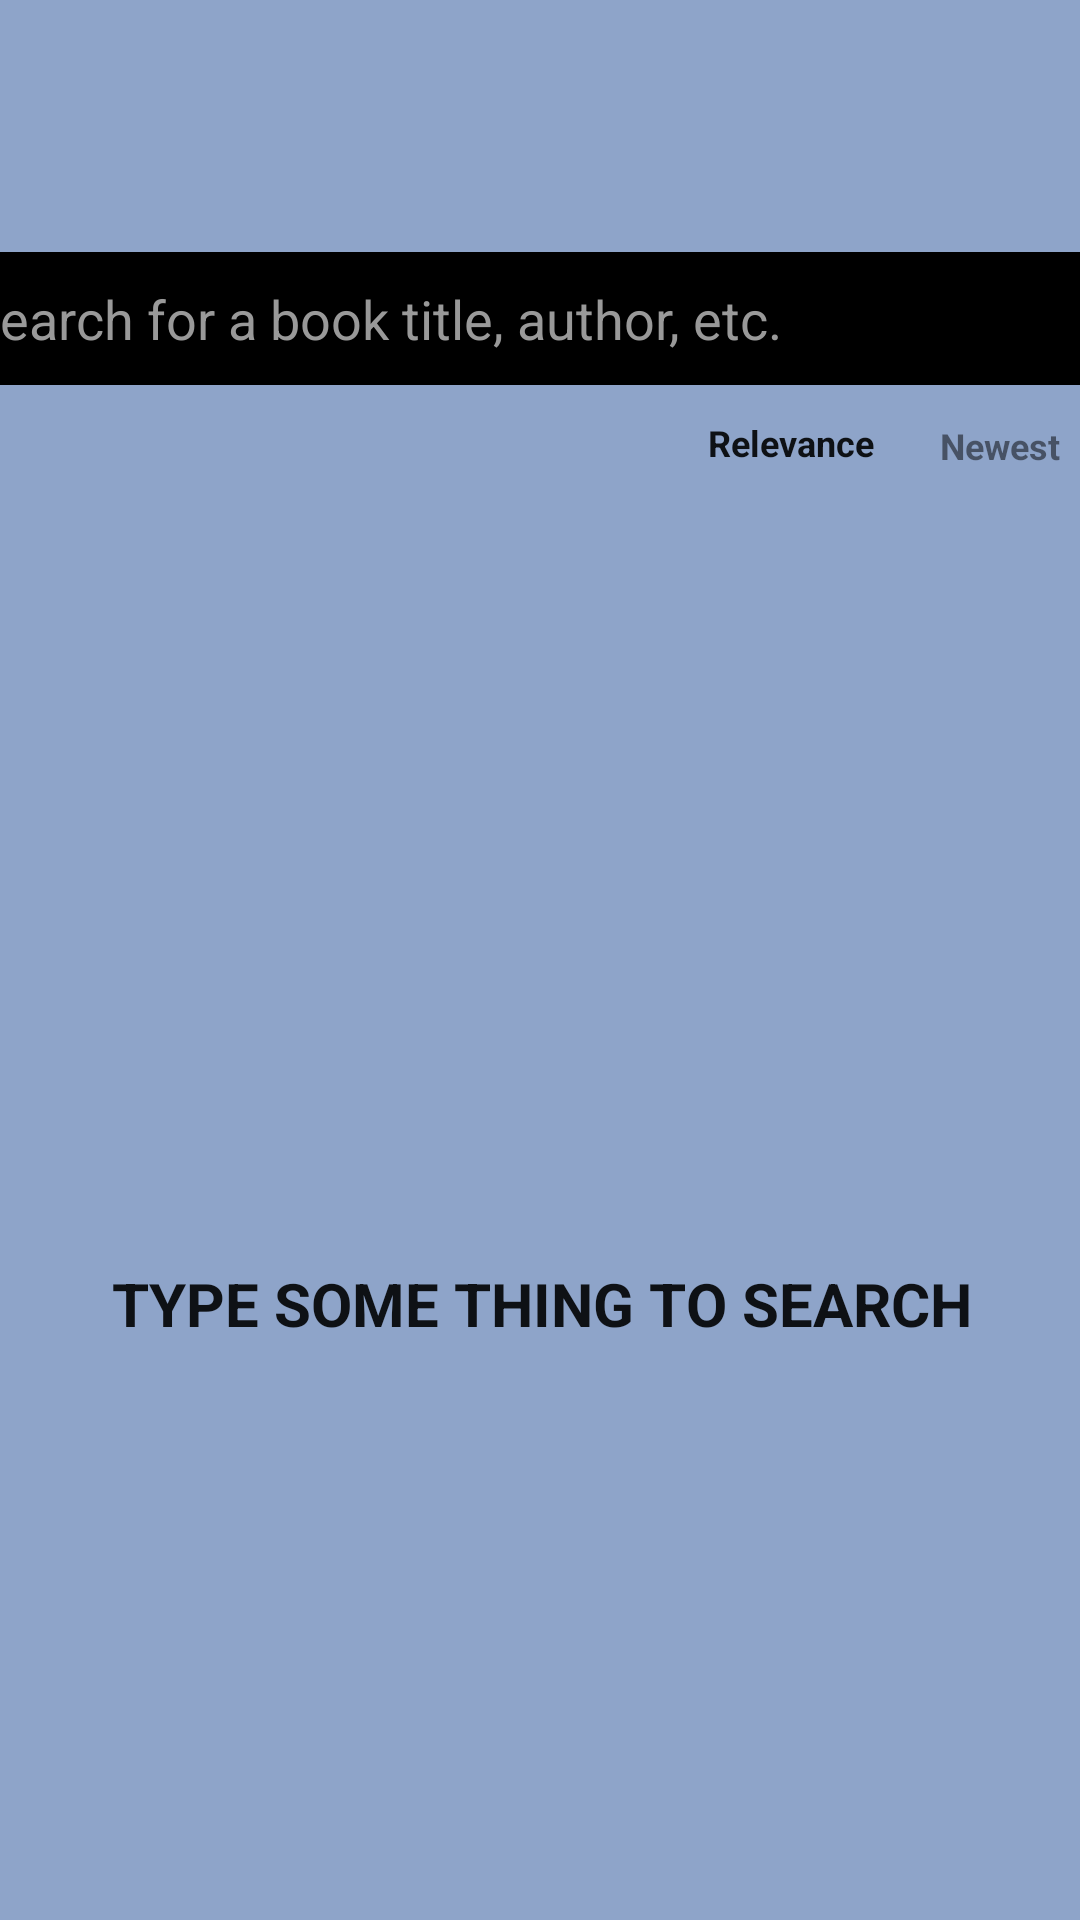

This screen was rendered from an Android layout file. Write that file and the resources it references.
<!-- AndroidManifest.xml: application theme Theme.AppCompat.NoActionBar -->
<!-- res/layout/fragment_home.xml -->
<?xml version="1.0" encoding="utf-8"?>
<androidx.constraintlayout.widget.ConstraintLayout xmlns:android="http://schemas.android.com/apk/res/android"
    xmlns:app="http://schemas.android.com/apk/res-auto"
    xmlns:tools="http://schemas.android.com/tools"
    android:layout_width="match_parent"
    android:layout_height="match_parent"
    android:background="#8EA4C9">

    <androidx.constraintlayout.widget.ConstraintLayout
        android:id="@+id/constraintLayout2"
        android:layout_width="412dp"
        android:layout_height="85dp"
        android:layout_marginTop="84dp"
        app:layout_constraintEnd_toEndOf="parent"
        app:layout_constraintStart_toStartOf="parent"
        app:layout_constraintTop_toTopOf="parent">

        <TextView
            android:id="@+id/sortRelevanceTV"
            android:layout_width="wrap_content"
            android:layout_height="wrap_content"
            android:layout_marginTop="@dimen/half_dp"
            android:layout_marginEnd="12dp"
            android:alpha="0.9"
            android:padding="@dimen/half_dp"
            android:text="Relevance"
            android:textColor="@color/black"
            android:textSize="@dimen/paragraphMedium"
            android:textStyle="bold"
            app:layout_constraintBottom_toBottomOf="parent"
            app:layout_constraintEnd_toStartOf="@+id/sortNewest"
            app:layout_constraintTop_toBottomOf="@+id/linearLayout5"
            app:layout_constraintVertical_bias="0.111" />

        <TextView
            android:id="@+id/sortNewest"
            android:layout_width="wrap_content"
            android:layout_height="wrap_content"
            android:layout_marginTop="@dimen/half_dp"
            android:layout_marginEnd="28dp"
            android:alpha="0.5"
            android:padding="@dimen/half_dp"
            android:text="Newest"
            android:textColor="@color/black"
            android:textSize="@dimen/paragraphMedium"
            android:textStyle="bold"
            app:layout_constraintBottom_toBottomOf="parent"
            app:layout_constraintEnd_toEndOf="parent"
            app:layout_constraintTop_toBottomOf="@+id/linearLayout5"
            app:layout_constraintVertical_bias="0.222" />

        <LinearLayout
            android:id="@+id/linearLayout5"
            android:layout_width="match_parent"
            android:layout_height="wrap_content"
            android:background="@color/black"
            android:gravity="center_vertical"
            android:orientation="horizontal"
            android:paddingRight="@dimen/dp_15"
            app:layout_constraintEnd_toEndOf="parent"
            app:layout_constraintStart_toStartOf="parent"
            app:layout_constraintTop_toTopOf="parent">

            <EditText
                android:id="@+id/searchET"
                style="@style/TextAppearance.AppCompat.Medium"
                android:layout_width="0dp"
                android:layout_height="wrap_content"
                android:layout_weight="1"
                android:background="@color/black"
                android:drawableLeft="@drawable/ic_search"
                android:drawablePadding="@dimen/default_dp"
                android:drawableTint="@color/colorGray"
                android:hint="Search for a book title, author, etc."
                android:imeOptions="actionSearch"
                android:inputType="text"
                android:paddingLeft="@dimen/dp_15"
                android:paddingTop="@dimen/default_dp"
                android:paddingRight="@dimen/default_dp"
                android:paddingBottom="@dimen/default_dp"
                android:textColor="@color/colorGray"
                android:textColorHint="@color/colorGray60"
                tools:ignore="TouchTargetSizeCheck" />

            <ImageView
                android:id="@+id/clearBTN"
                android:layout_width="24sp"
                android:layout_height="24sp"
                android:contentDescription="clear button"
                android:src="@drawable/ic_close_white"
                android:visibility="gone" />

        </LinearLayout>
    </androidx.constraintlayout.widget.ConstraintLayout>

    <LinearLayout
        android:id="@+id/linearLayout"
        android:layout_width="410dp"
        android:layout_height="556dp"
        android:layout_marginTop="4dp"
        app:layout_constraintEnd_toEndOf="parent"
        app:layout_constraintHorizontal_bias="0.461"
        app:layout_constraintStart_toStartOf="parent"
        app:layout_constraintTop_toBottomOf="@+id/constraintLayout2">

        <androidx.recyclerview.widget.RecyclerView
            android:id="@+id/searchResultsRV"
            android:layout_width="match_parent"
            android:layout_height="match_parent"
            android:layout_marginBottom="8dp"
            android:scrollbars="none"
            android:visibility="visible"
            app:layout_constraintBottom_toBottomOf="parent"
            app:layout_constraintEnd_toEndOf="parent"
            app:layout_constraintStart_toStartOf="parent"
            app:layout_constraintTop_toBottomOf="@+id/constraintLayout"
            tools:visibility="visible" />

    </LinearLayout>

    <ProgressBar
        android:id="@+id/progressBar"
        android:layout_width="32dp"
        android:layout_height="32dp"
        android:layout_marginTop="265dp"
        android:indeterminateTint="@color/colorPrimary"
        android:visibility="gone"
        app:layout_constraintBottom_toBottomOf="parent"
        app:layout_constraintEnd_toEndOf="parent"
        app:layout_constraintHorizontal_bias="0.501"
        app:layout_constraintStart_toStartOf="parent"
        app:layout_constraintTop_toBottomOf="@+id/constraintLayout2"
        app:layout_constraintVertical_bias="0.0"
        tools:visibility="visible" />

    <TextView
        android:id="@+id/placeholderTitleTV"
        android:layout_width="wrap_content"
        android:layout_height="wrap_content"
        android:layout_marginTop="252dp"
        android:alpha="0.9"
        android:gravity="center"
        android:text="TYPE SOME THING TO SEARCH"
        android:textColor="@color/black"
        android:textSize="@dimen/heading"
        android:textStyle="bold"
        android:visibility="visible"
        app:layout_constraintEnd_toEndOf="parent"
        app:layout_constraintHorizontal_bias="0.503"
        app:layout_constraintStart_toStartOf="parent"
        app:layout_constraintTop_toBottomOf="@+id/constraintLayout2" />
</androidx.constraintlayout.widget.ConstraintLayout>
<!-- resources referenced by this layout -->
<resources>
  <color name="black">#FF000000</color>
  <color name="colorGray">#d8d8d8</color>
  <color name="colorGray60">#999999</color>
  <color name="colorPrimary">#000000</color>
  <dimen name="default_dp">10dp</dimen>
  <dimen name="dp_15">15dp</dimen>
  <dimen name="half_dp">5dp</dimen>
  <dimen name="heading">20sp</dimen>
  <dimen name="paragraphMedium">12sp</dimen>
</resources>
